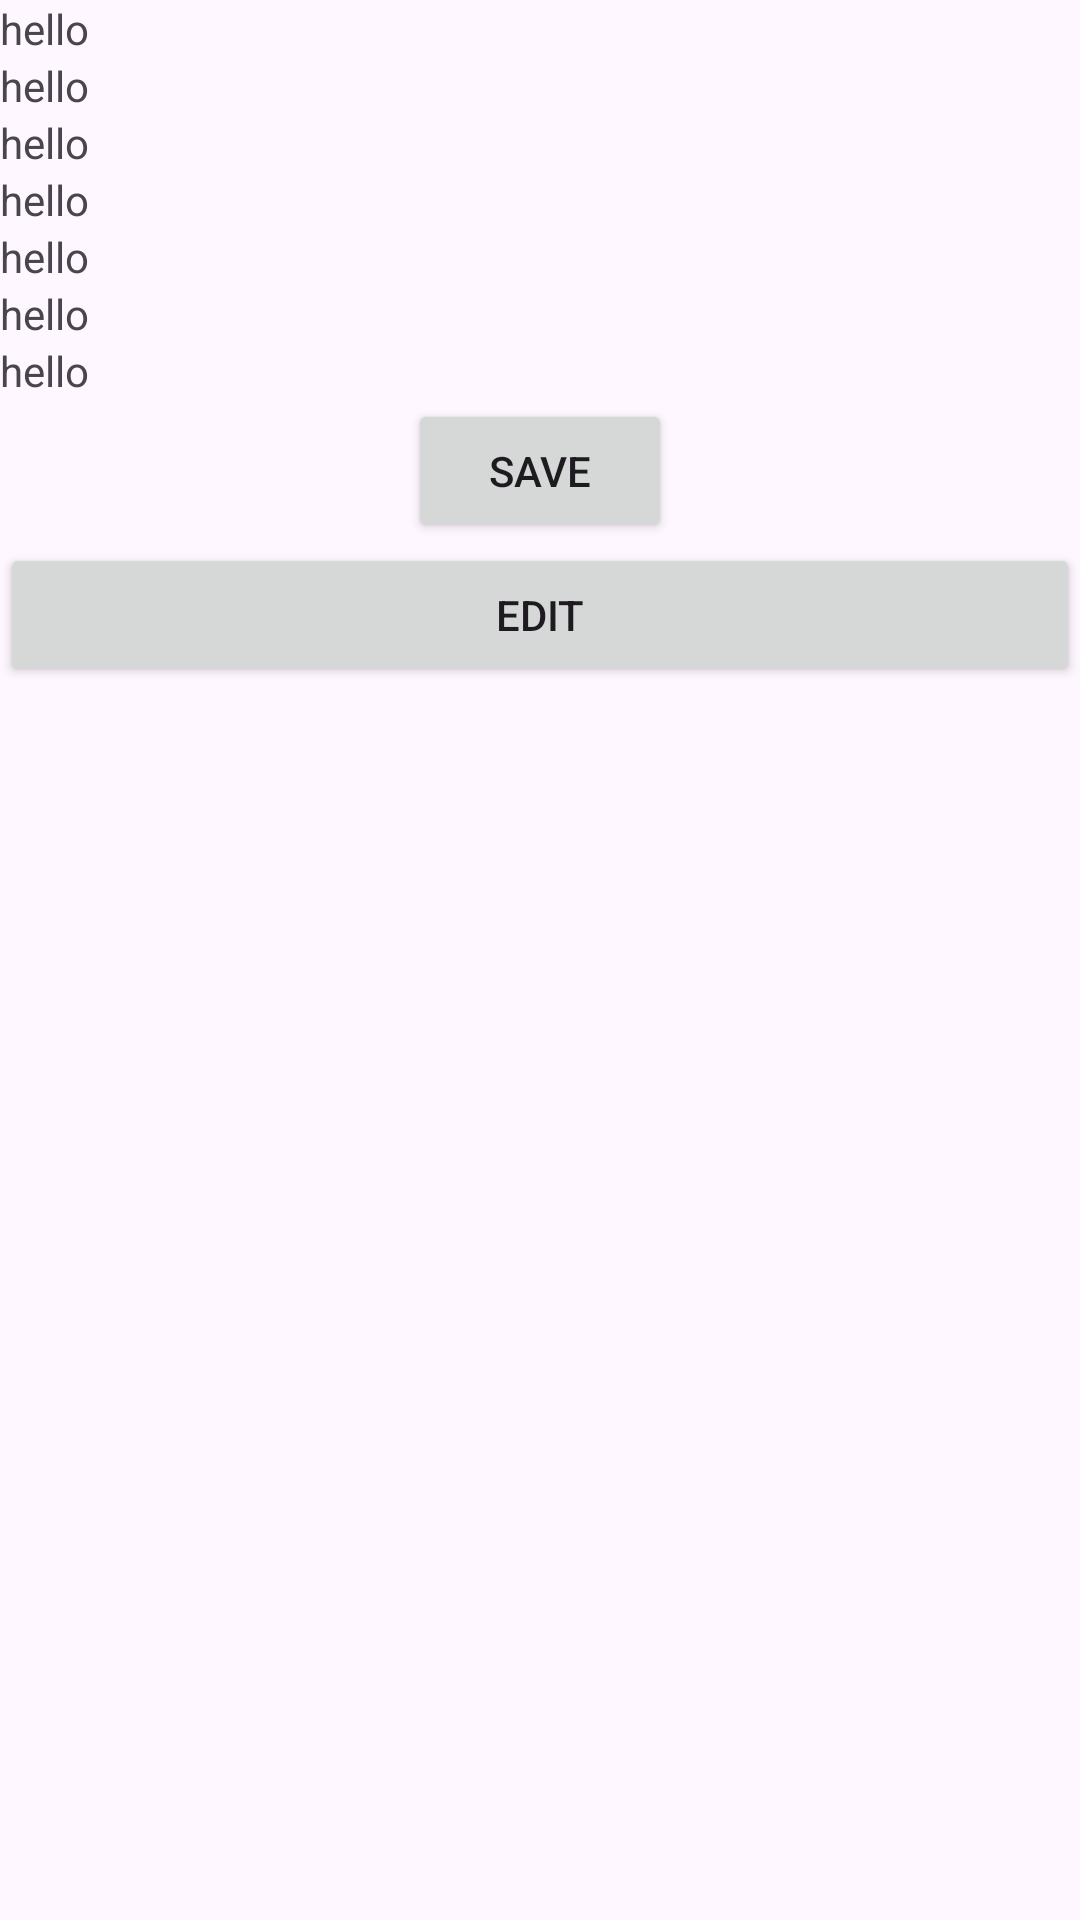

This screen was rendered from an Android layout file. Write that file and the resources it references.
<!-- AndroidManifest.xml: application theme Theme.EBooker -->
<!-- res/layout/account.xml -->
<?xml version="1.0" encoding="utf-8"?>
<LinearLayout xmlns:android="http://schemas.android.com/apk/res/android"
    xmlns:app="http://schemas.android.com/apk/res-auto"
    xmlns:tools="http://schemas.android.com/tools"
    android:layout_width="match_parent"
    android:layout_height="match_parent"
    android:orientation="vertical">

    <ImageView
        android:layout_width="match_parent"
        android:layout_height="wrap_content"
        tools:srcCompat="@tools:sample/avatars" />

    <TextView
    android:id="@+id/username"
    android:layout_width="wrap_content"
    android:layout_height="wrap_content"
    android:text="hello"/>
    <TextView
        android:id="@+id/email"
        android:layout_width="wrap_content"
        android:layout_height="wrap_content"
        android:text="hello"/>
    <TextView
        android:id="@+id/firstname"
        android:layout_width="wrap_content"
        android:layout_height="wrap_content"
        android:text="hello"/>
    <TextView
        android:id="@+id/lastname"
        android:layout_width="wrap_content"
        android:layout_height="wrap_content"
        android:text="hello"/>
    <TextView
        android:id="@+id/age"
        android:layout_width="wrap_content"
        android:layout_height="wrap_content"
        android:text="hello"/>
    <TextView
        android:id="@+id/address"
        android:layout_width="wrap_content"
        android:layout_height="wrap_content"
        android:text="hello"/>
    <TextView
        android:id="@+id/phone_num"
        android:layout_width="wrap_content"
        android:layout_height="wrap_content"
        android:text="hello"/>

    <Button
        android:layout_width="wrap_content"
        android:layout_height="wrap_content"
        android:text="SAVE"
        android:layout_gravity="center"/>
    <Button
        android:id="@+id/button"
        android:layout_width="match_parent"
        android:layout_height="wrap_content"
        android:text="Edit" />
</LinearLayout>
<!-- resources referenced by this layout -->
<resources>
  <style name="Theme.EBooker" parent="Base.Theme.EBooker" />
  <style name="Base.Theme.EBooker" parent="Theme.Material3.DayNight.NoActionBar">
          
          
      </style>
</resources>
